The GitHub repository santoprestandrea/Banconote-Detection contains a labelled image folder "data" with 2 categories: fake, genuine. Examples follow, each with its label.

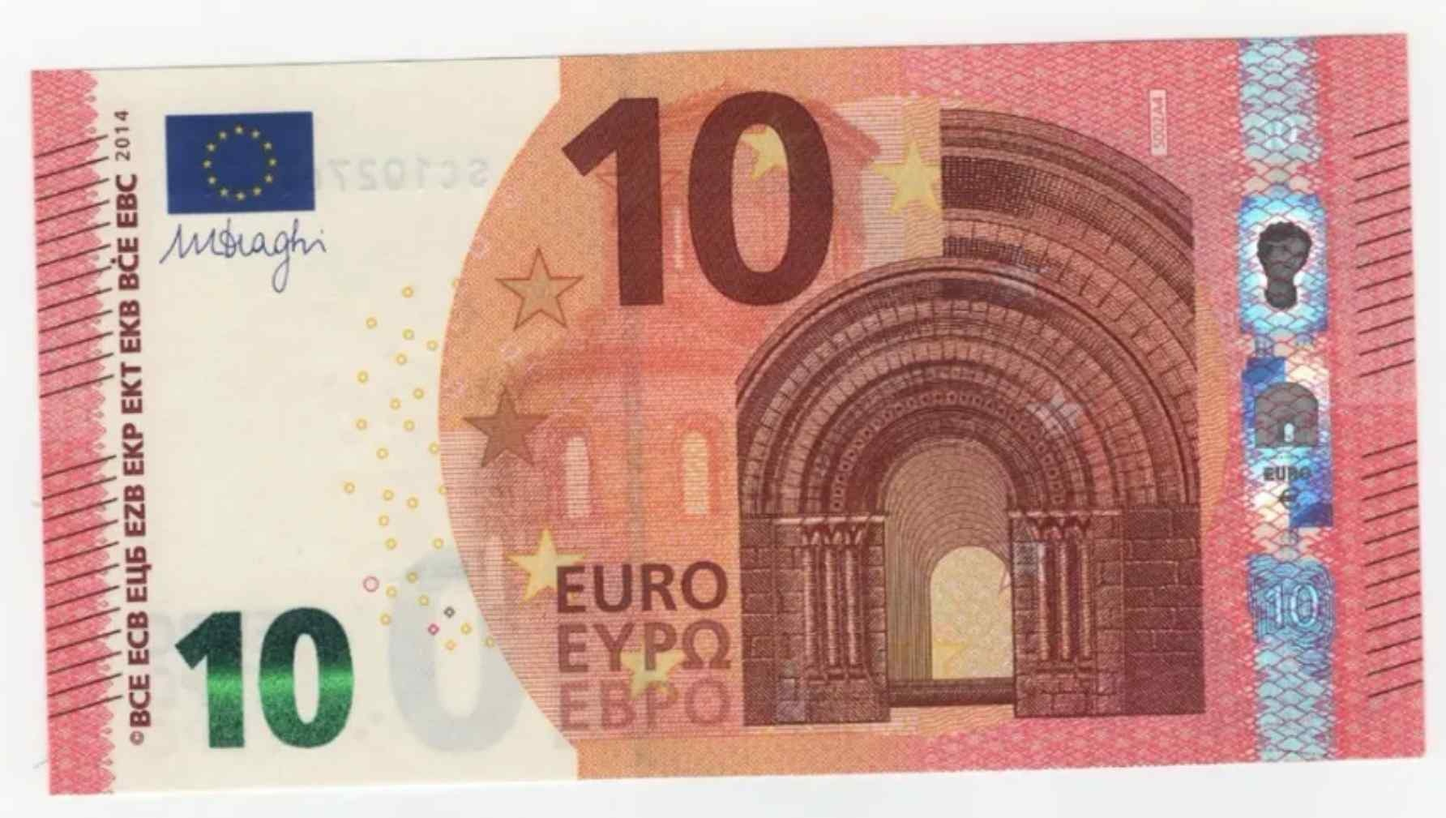
Label: fake

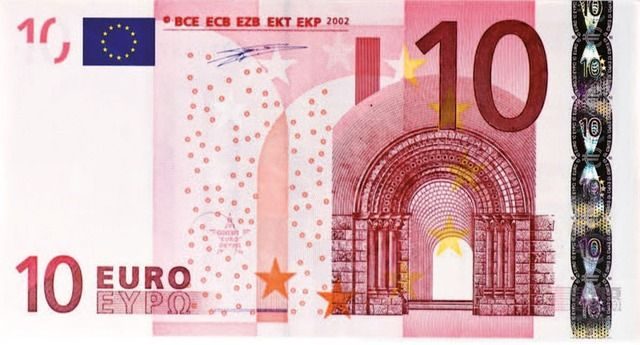
Label: genuine

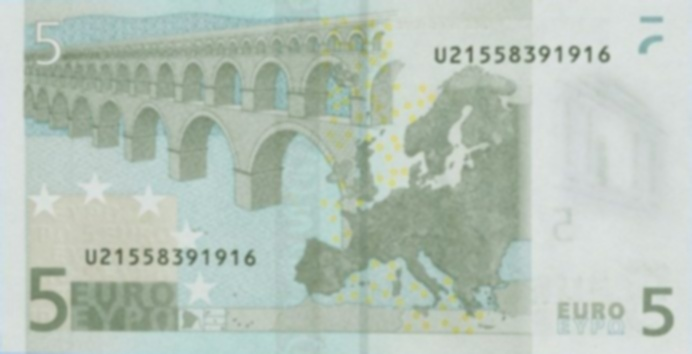
Label: fake

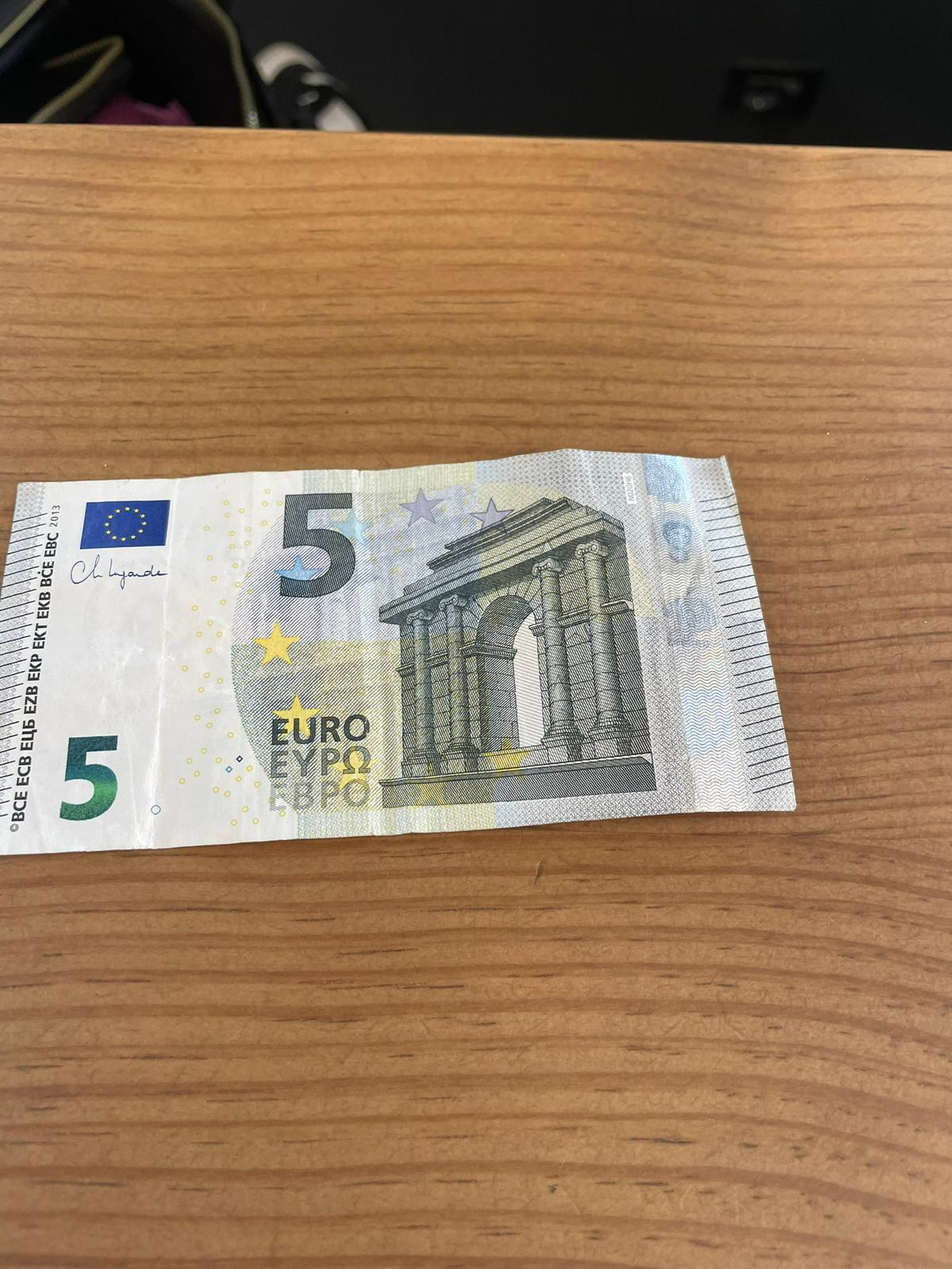
Label: genuine

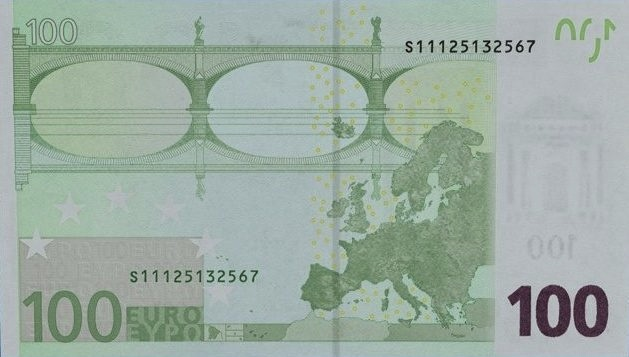
Label: fake

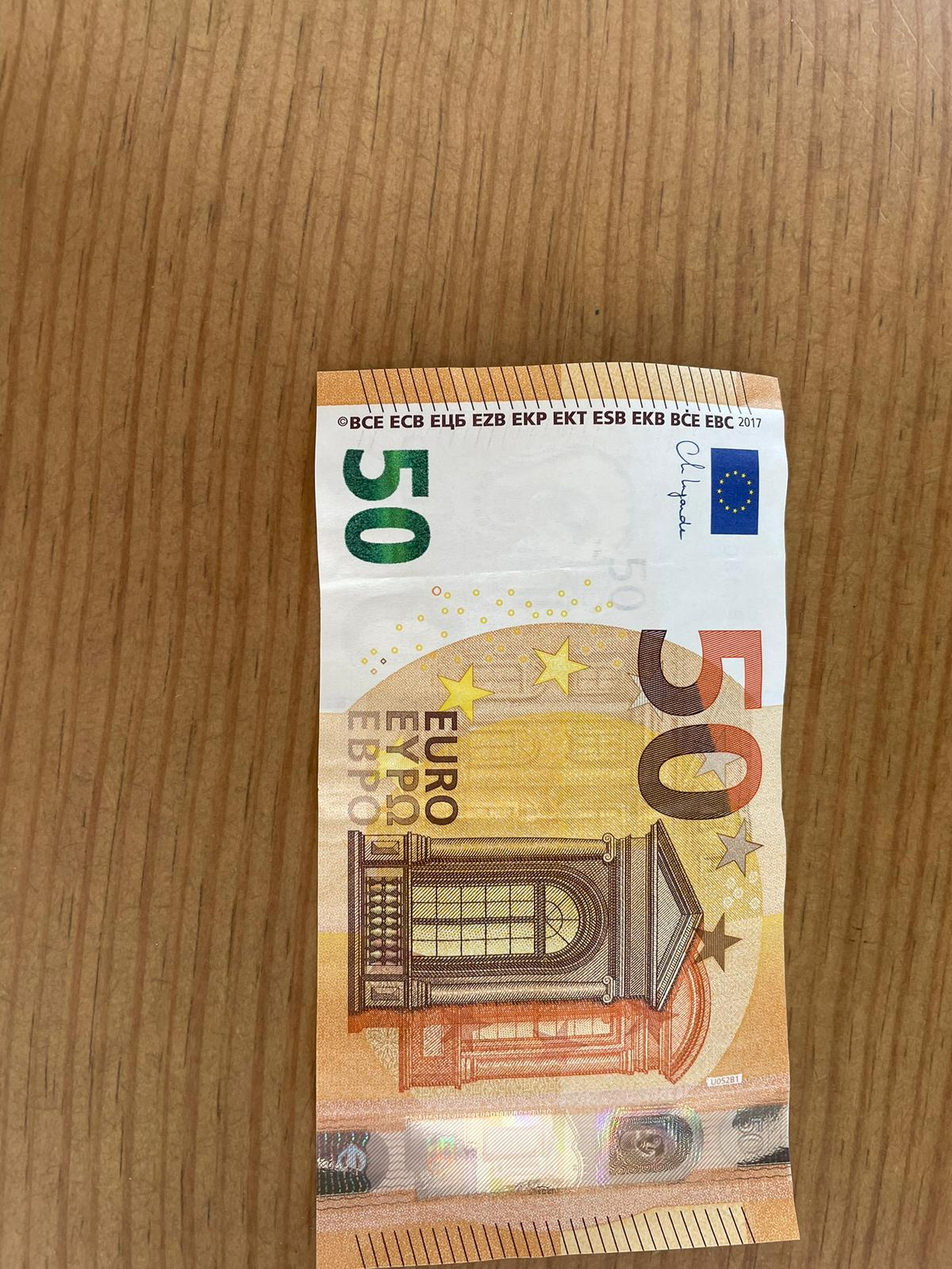
Label: genuine
